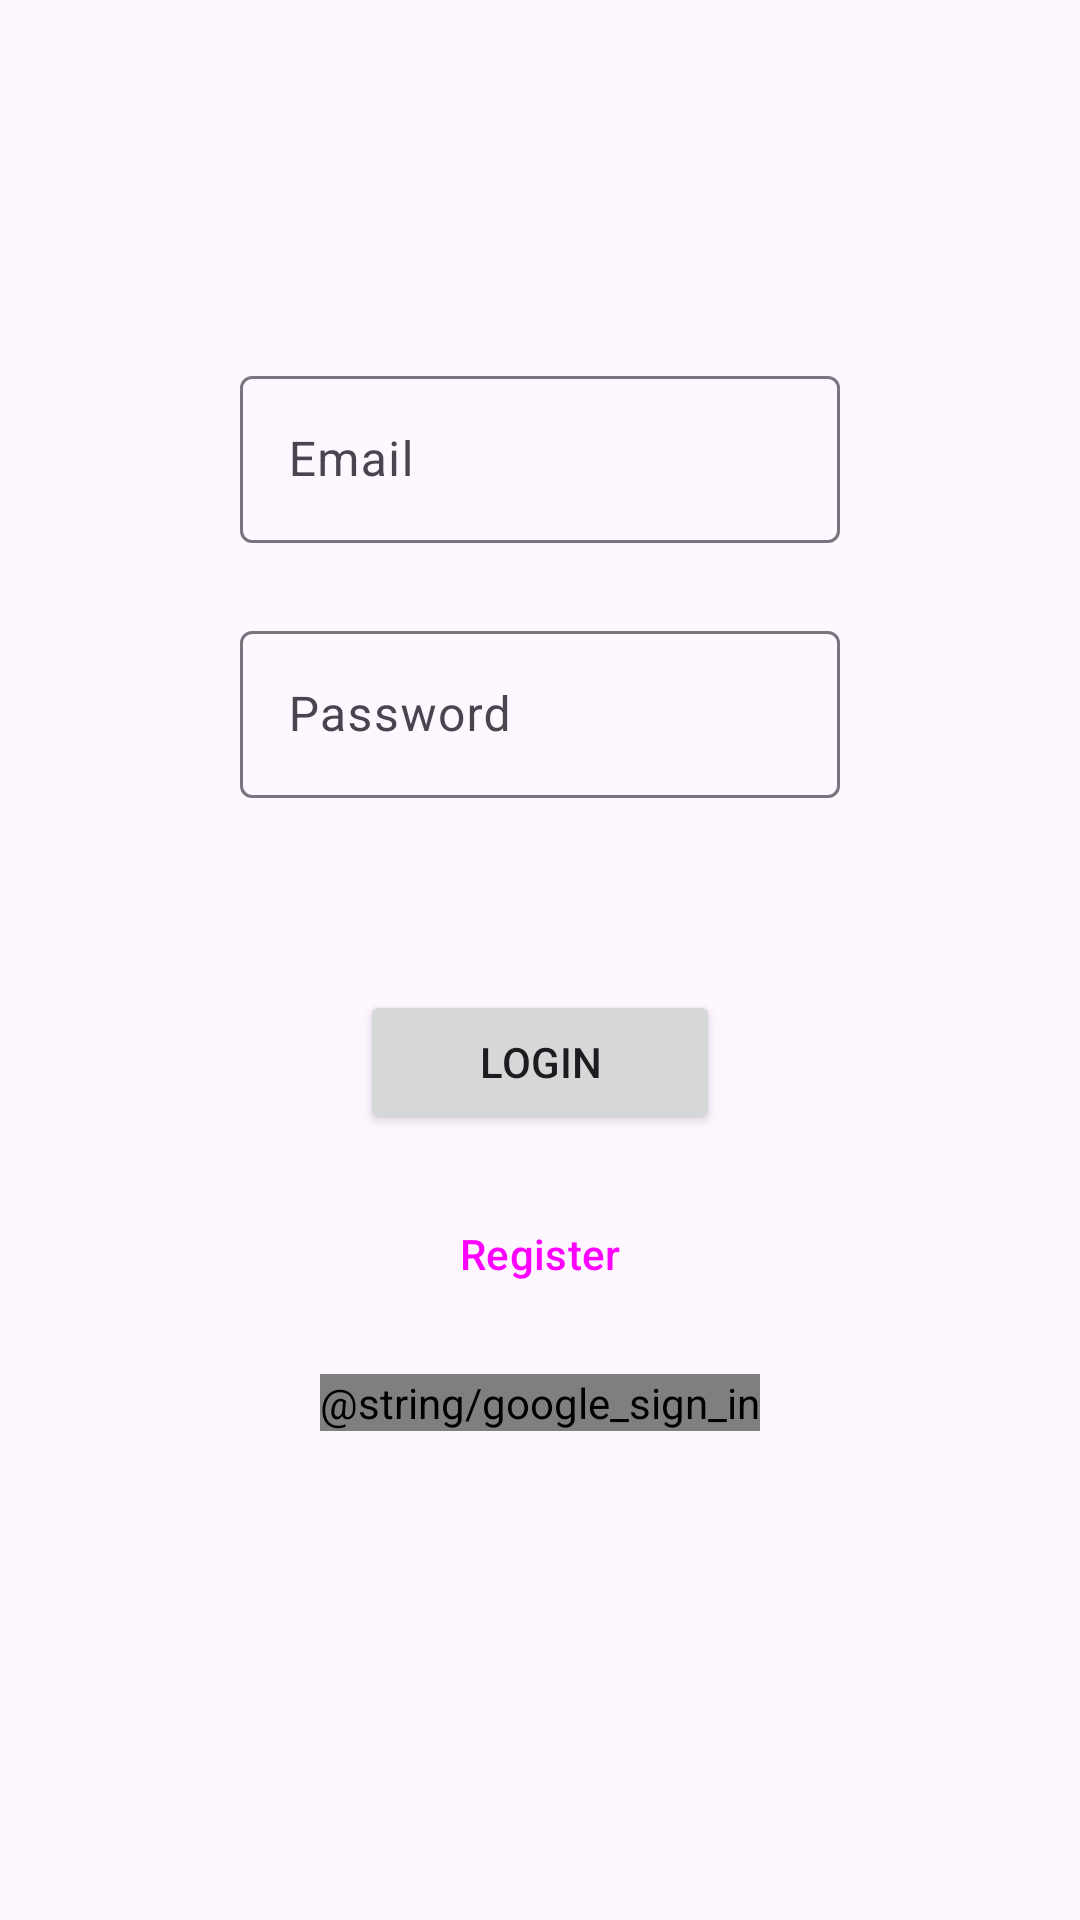

Write the Android layout XML for this screen, with the resource values it uses.
<!-- AndroidManifest.xml: application theme Theme.EventAppointment -->
<!-- res/layout/fragment_login.xml -->
<?xml version="1.0" encoding="utf-8"?>
<ScrollView xmlns:android="http://schemas.android.com/apk/res/android"
    xmlns:app="http://schemas.android.com/apk/res-auto"
    xmlns:tools="http://schemas.android.com/tools"
    android:layout_width="match_parent"
    android:layout_height="match_parent"
    tools:context=".presentation.screens.login.LoginFragment">

    <androidx.constraintlayout.widget.ConstraintLayout
        android:layout_width="match_parent"
        android:layout_height="wrap_content">

        <com.google.android.material.textfield.TextInputLayout
            android:id="@+id/email_layout"
            android:layout_width="200dp"
            android:layout_height="wrap_content"
            android:layout_marginTop="120dp"
            android:hint="@string/email"
            app:layout_constraintEnd_toEndOf="parent"
            app:layout_constraintStart_toStartOf="parent"
            app:layout_constraintTop_toTopOf="parent">

            <com.google.android.material.textfield.TextInputEditText
                android:id="@+id/email_edit_text"
                android:layout_width="match_parent"
                android:layout_height="match_parent"
                android:inputType="textEmailAddress" />
        </com.google.android.material.textfield.TextInputLayout>

        <com.google.android.material.textfield.TextInputLayout
            android:id="@+id/password_layout"
            android:layout_width="200dp"
            android:layout_height="wrap_content"
            android:layout_marginTop="24dp"
            android:hint="@string/password"
            app:layout_constraintEnd_toEndOf="parent"
            app:layout_constraintStart_toStartOf="parent"
            app:layout_constraintTop_toBottomOf="@+id/email_layout">

            <com.google.android.material.textfield.TextInputEditText
                android:id="@+id/password_edit_text"
                android:layout_width="match_parent"
                android:layout_height="match_parent"
                android:inputType="textPassword" />
        </com.google.android.material.textfield.TextInputLayout>

        <Button
            android:id="@+id/login_button"
            style="@style/ThemeOverlay.Material3.Button.ElevatedButton"
            android:layout_width="120dp"
            android:layout_height="wrap_content"
            android:layout_marginTop="64dp"
            android:text="@string/login"
            app:layout_constraintEnd_toEndOf="parent"
            app:layout_constraintStart_toStartOf="parent"
            app:layout_constraintTop_toBottomOf="@+id/password_layout" />

        <Button
            android:id="@+id/register_button"
            style="@style/Widget.Material3.Button.OutlinedButton"
            android:layout_width="120dp"
            android:layout_height="wrap_content"
            android:layout_marginTop="16dp"
            android:text="@string/register"
            app:layout_constraintEnd_toEndOf="parent"
            app:layout_constraintStart_toStartOf="parent"
            app:layout_constraintTop_toBottomOf="@+id/login_button" />

        <com.google.android.gms.common.SignInButton
            android:id="@+id/google_sign_in_button"
            android:layout_width="wrap_content"
            android:layout_height="wrap_content"
            android:layout_marginTop="16dp"
            android:contentDescription="@string/google_sign_in"
            app:layout_constraintEnd_toEndOf="parent"
            app:layout_constraintStart_toStartOf="parent"
            app:layout_constraintTop_toBottomOf="@id/register_button" />

    </androidx.constraintlayout.widget.ConstraintLayout>
</ScrollView>
<!-- resources referenced by this layout -->
<resources>
  <string name="email">Email</string>
  <string name="login">Login</string>
  <string name="password">Password</string>
  <string name="register">Register</string>
  <style name="Theme.EventAppointment" parent="Base.Theme.EventAppointment" />
  <style name="Base.Theme.EventAppointment" parent="Theme.Material3.DayNight.NoActionBar">
          
          
      </style>
</resources>
